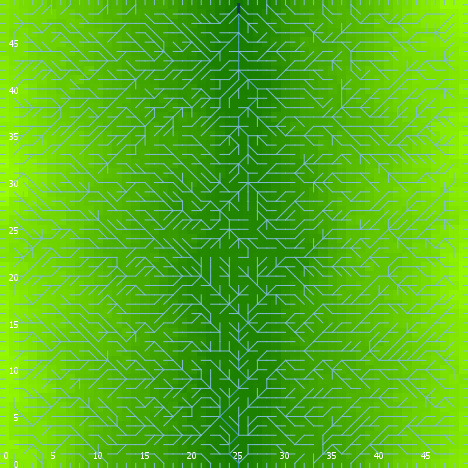

The table this chart was drawn from, first rows:
export-world data (NetLogo 6.0.4)
land_05_withInitialEcologicalCommunity.n…
05/26/2020 16:51:37:278 +0100
RANDOM STATE
0 0 -1727483681 138 -0.5246354613819338 …
GLOBALS
min-pxcor, max-pxcor, min-pycor, max-pycor, perspective, subject, nextIndex, directed-links, ticks, display-mode, ecol_brushfrequencyinflection, ecol_brushfrequencyrate, ecol_grassfrequencyinflection, ecol_grassfrequencyrate, ecol_woodfrequencyinflection, ecol_woodfrequencyrate, elevationdistribution, elev_algorithm-style, elev_featureanglerange, elev_inversioniterations, elev_noise, elev_numdepressions, elev_numprotuberances, elev_numranges
0, 49, 0, 49, 0, nobody, 2600, "UNDIRECTED", -1, "terrain", 1.473, 0.0594, 0.5771, 0.07864, 8.976, 0.03581, [29.955676389469847 30.201337217368092 3…, "C#", 28.44, 1.355, 2.016, 2, 5, 68
TURTLES
who, color, heading, xcor, ycor, shape, label, label-color, breed, hidden?, size, pen-size, pen-mode, numpoints
0, 85, 187, 33, 37, "default", "", 9.9, {breed flowholders}, true, 1, 1, "up", 
1, 15, 233, 32, 10, "default", "", 9.9, {breed flowholders}, true, 1, 1, "up", 
2, 5, 340, 27, 12, "default", "", 9.9, {breed flowholders}, true, 1, 1, "up", 
3, 95, 117, 25, 32, "default", "", 9.9, {breed flowholders}, true, 1, 1, "up", 
4, 35, 350, 5, 12, "default", "", 9.9, {breed flowholders}, true, 1, 1, "up", 
5, 125, 57, 23, 44, "default", "", 9.9, {breed flowholders}, true, 1, 1, "up", 
6, 105, 194, 2, 25, "default", "", 9.9, {breed flowholders}, true, 1, 1, "up", 
7, 75, 79, 26, 25, "default", "", 9.9, {breed flowholders}, true, 1, 1, "up", 
8, 115, 266, 13, 32, "default", "", 9.9, {breed flowholders}, true, 1, 1, "up", 
9, 55, 55, 7, 23, "default", "", 9.9, {breed flowholders}, true, 1, 1, "up", 
10, 85, 194, 34, 37, "default", "", 9.9, {breed flowholders}, true, 1, 1, "up", 
11, 35, 10, 26, 29, "default", "", 9.9, {breed flowholders}, true, 1, 1, "up", 
12, 5, 323, 42, 40, "default", "", 9.9, {breed flowholders}, true, 1, 1, "up", 
13, 135, 284, 14, 9, "default", "", 9.9, {breed flowholders}, true, 1, 1, "up", 
14, 97, 90, 49, 26, "line half", "", 9.9, {breed flowholders}, false, 1, 1, "up", 
15, 55, 220, 43, 21, "default", "", 9.9, {breed flowholders}, true, 1, 1, "up", 
16, 115, 252, 40, 19, "default", "", 9.9, {breed flowholders}, true, 1, 1, "up", 
17, 55, 224, 15, 27, "default", "", 9.9, {breed flowholders}, true, 1, 1, "up", 
18, 135, 131, 30, 26, "default", "", 9.9, {breed flowholders}, true, 1, 1, "up", 
19, 95, 235, 20, 3, "default", "", 9.9, {breed flowholders}, true, 1, 1, "up", 
20, 97, 90, 49, 34, "line half", "", 9.9, {breed flowholders}, false, 1, 1, "up", 
21, 97, 270, 0, 9, "line half", "", 9.9, {breed flowholders}, false, 1, 1, "up", 
22, 15, 120, 21, 27, "default", "", 9.9, {breed flowholders}, true, 1, 1, "up", 
23, 5, 99, 18, 8, "default", "", 9.9, {breed flowholders}, true, 1, 1, "up", 
24, 115, 61, 26, 17, "default", "", 9.9, {breed flowholders}, true, 1, 1, "up", 
25, 95, 138, 31, 20, "default", "", 9.9, {breed flowholders}, true, 1, 1, "up", 
26, 15, 327, 13, 7, "default", "", 9.9, {breed flowholders}, true, 1, 1, "up", 
27, 15, 32, 11, 48, "default", "", 9.9, {breed flowholders}, true, 1, 1, "up", 
28, 65, 210, 39, 45, "default", "", 9.9, {breed flowholders}, true, 1, 1, "up", 
29, 125, 101, 11, 37, "default", "", 9.9, {breed flowholders}, true, 1, 1, "up", 
30, 5, 30, 20, 11, "default", "", 9.9, {breed flowholders}, true, 1, 1, "up", 
31, 15, 358, 13, 13, "default", "", 9.9, {breed flowholders}, true, 1, 1, "up", 
32, 95, 100, 2, 43, "default", "", 9.9, {breed flowholders}, true, 1, 1, "up", 
33, 45, 49, 7, 27, "default", "", 9.9, {breed flowholders}, true, 1, 1, "up", 
34, 115, 263, 11, 14, "default", "", 9.9, {breed flowholders}, true, 1, 1, "up", 
35, 105, 29, 48, 20, "default", "", 9.9, {breed flowholders}, true, 1, 1, "up", 
36, 115, 4, 32, 45, "default", "", 9.9, {breed flowholders}, true, 1, 1, "up", 
37, 45, 20, 29, 20, "default", "", 9.9, {breed flowholders}, true, 1, 1, "up", 
38, 97, 270, 0, 17, "line half", "", 9.9, {breed flowholders}, false, 1, 1, "up", 
39, 55, 211, 24, 39, "default", "", 9.9, {breed flowholders}, true, 1, 1, "up", 
40, 135, 60, 11, 22, "default", "", 9.9, {breed flowholders}, true, 1, 1, "up", 
41, 96.99, 180, 22, 0, "line half", "", 9.9, {breed flowholders}, false, 1, 1, "up", 
42, 85, 33, 2, 46, "default", "", 9.9, {breed flowholders}, true, 1, 1, "up", 
43, 95, 258, 12, 34, "default", "", 9.9, {breed flowholders}, true, 1, 1, "up", 
44, 25, 192, 11, 18, "default", "", 9.9, {breed flowholders}, true, 1, 1, "up", 
45, 105, 201, 28, 5, "default", "", 9.9, {breed flowholders}, true, 1, 1, "up", 
46, 125, 339, 19, 12, "default", "", 9.9, {breed flowholders}, true, 1, 1, "up", 
47, 95, 129, 3, 41, "default", "", 9.9, {breed flowholders}, true, 1, 1, "up", 
48, 97, 0, 33, 49, "line half", "", 9.9, {breed flowholders}, false, 1, 1, "up", 
49, 15, 125, 14, 48, "default", "", 9.9, {breed flowholders}, true, 1, 1, "up", 
50, 15, 327, 48, 15, "default", "", 9.9, {breed flowholders}, true, 1, 1, "up", 
... 9,868 more rows
